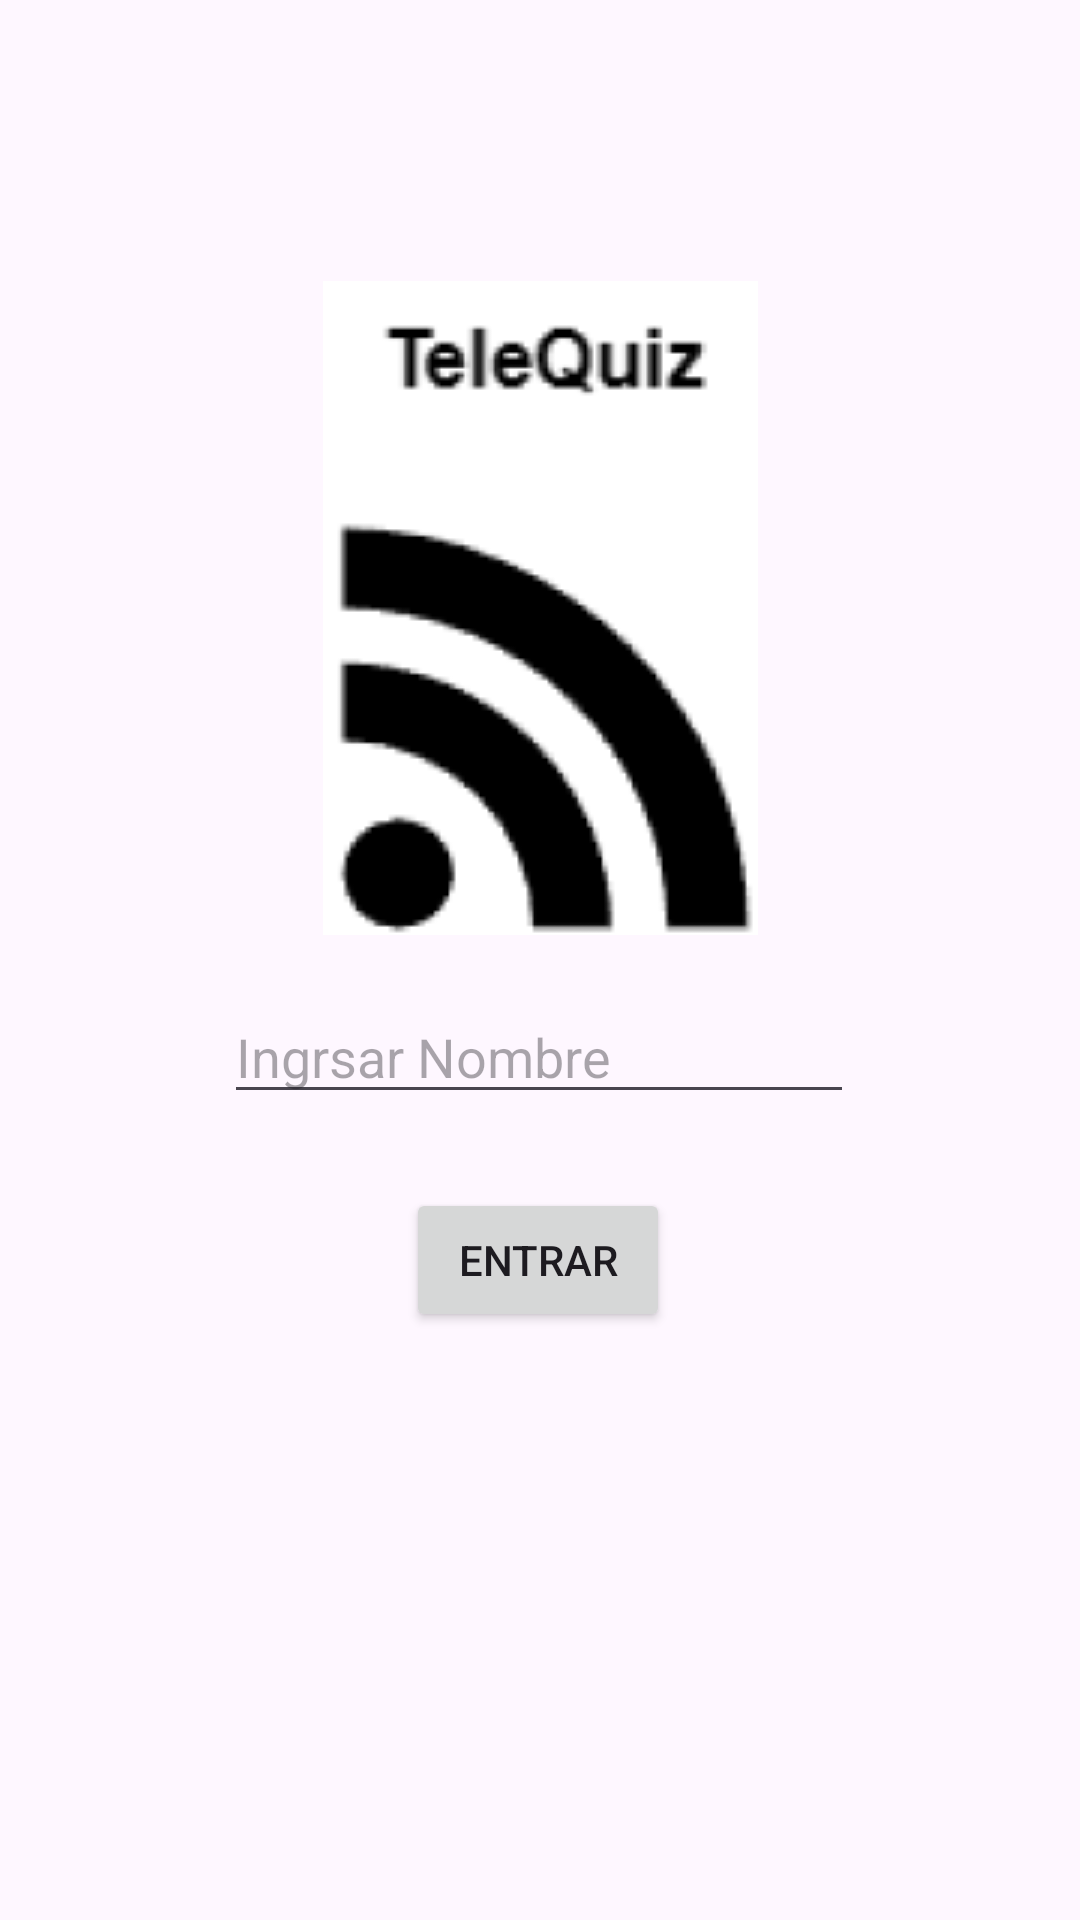

Android layout source for this screen:
<!-- AndroidManifest.xml: application theme Theme.LAB1_20203521 -->
<!-- res/layout/activity_main.xml -->
<?xml version="1.0" encoding="utf-8"?>
<androidx.constraintlayout.widget.ConstraintLayout xmlns:android="http://schemas.android.com/apk/res/android"
    xmlns:app="http://schemas.android.com/apk/res-auto"
    xmlns:tools="http://schemas.android.com/tools"
    android:id="@+id/main"
    android:layout_width="match_parent"
    android:layout_height="match_parent"
    tools:context=".MainActivity">

    <EditText
        android:id="@+id/editTextNombre"
        android:layout_width="wrap_content"
        android:layout_height="wrap_content"
        android:ems="10"
        android:hint="Ingrsar Nombre"
        android:inputType="text"
        app:layout_constraintBottom_toBottomOf="parent"
        app:layout_constraintEnd_toEndOf="parent"
        app:layout_constraintHorizontal_bias="0.497"
        app:layout_constraintStart_toStartOf="parent"
        app:layout_constraintTop_toTopOf="parent"
        app:layout_constraintVertical_bias="0.551" />

    <ImageView
        android:id="@+id/imageView"
        android:layout_width="wrap_content"
        android:layout_height="wrap_content"
        app:layout_constraintBottom_toBottomOf="parent"
        app:layout_constraintEnd_toEndOf="parent"
        app:layout_constraintStart_toStartOf="parent"
        app:layout_constraintTop_toTopOf="parent"
        app:layout_constraintVertical_bias="0.222"
        app:srcCompat="@drawable/captura_pantalla" />

    <Button
        android:id="@+id/button"
        android:layout_width="wrap_content"
        android:layout_height="wrap_content"
        android:onClick="irActivity2"
        android:text="Entrar"
        app:layout_constraintBottom_toBottomOf="parent"
        app:layout_constraintEnd_toEndOf="parent"
        app:layout_constraintHorizontal_bias="0.498"
        app:layout_constraintStart_toStartOf="parent"
        app:layout_constraintTop_toTopOf="parent"
        app:layout_constraintVertical_bias="0.669" />

</androidx.constraintlayout.widget.ConstraintLayout>
<!-- resources referenced by this layout -->
<resources>
  <!-- drawable captura_pantalla: png bitmap (drawable, 9432 bytes) -->
  <style name="Theme.LAB1_20203521" parent="Base.Theme.LAB1_20203521" />
  <style name="Base.Theme.LAB1_20203521" parent="Theme.Material3.DayNight.NoActionBar">
          
          
      </style>
</resources>
